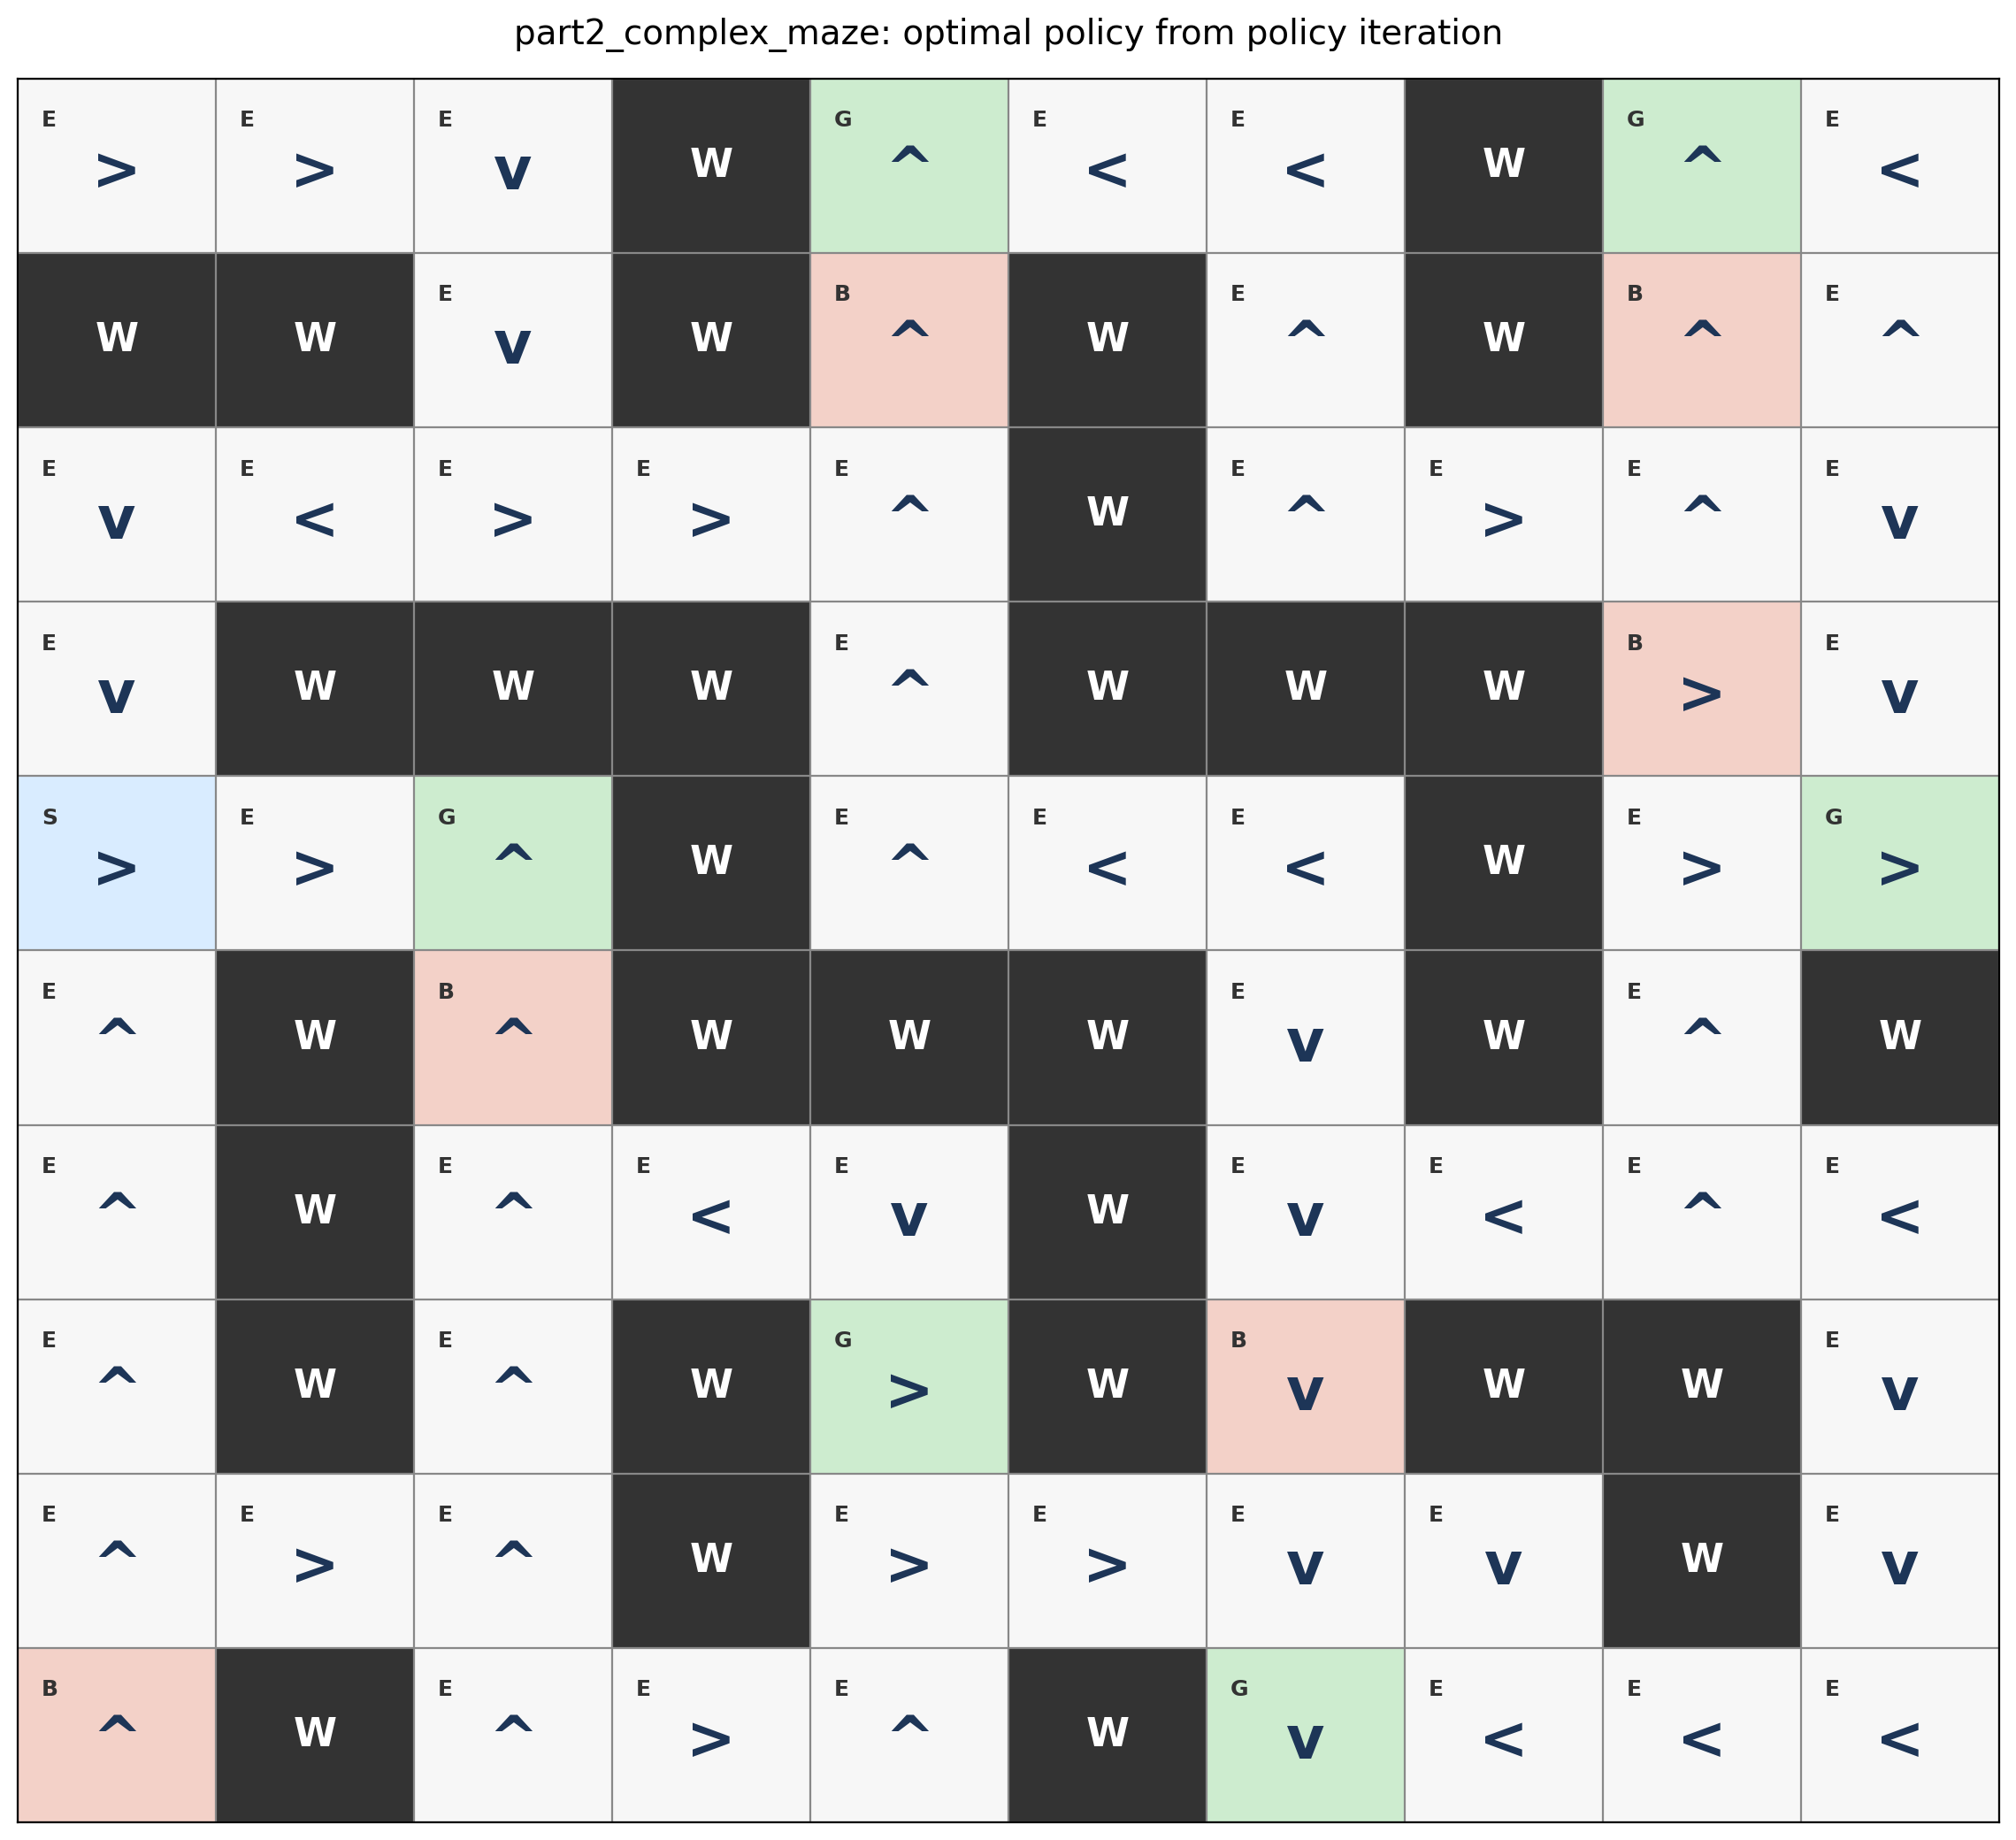

Data behind this chart, as committed beside it:
row, col, state, action, arrow
1, 1, r1c1, right, >
1, 2, r1c2, right, >
1, 3, r1c3, down, v
1, 5, r1c5, up, ^
1, 6, r1c6, left, <
1, 7, r1c7, left, <
1, 9, r1c9, up, ^
1, 10, r1c10, left, <
2, 3, r2c3, down, v
2, 5, r2c5, up, ^
2, 7, r2c7, up, ^
2, 9, r2c9, up, ^
2, 10, r2c10, up, ^
3, 1, r3c1, down, v
3, 2, r3c2, left, <
3, 3, r3c3, right, >
3, 4, r3c4, right, >
3, 5, r3c5, up, ^
3, 7, r3c7, up, ^
3, 8, r3c8, right, >
3, 9, r3c9, up, ^
3, 10, r3c10, down, v
4, 1, r4c1, down, v
4, 5, r4c5, up, ^
4, 9, r4c9, right, >
4, 10, r4c10, down, v
5, 1, r5c1, right, >
5, 2, r5c2, right, >
5, 3, r5c3, up, ^
5, 5, r5c5, up, ^
5, 6, r5c6, left, <
5, 7, r5c7, left, <
5, 9, r5c9, right, >
5, 10, r5c10, right, >
6, 1, r6c1, up, ^
6, 3, r6c3, up, ^
6, 7, r6c7, down, v
6, 9, r6c9, up, ^
7, 1, r7c1, up, ^
7, 3, r7c3, up, ^
7, 4, r7c4, left, <
7, 5, r7c5, down, v
7, 7, r7c7, down, v
7, 8, r7c8, left, <
7, 9, r7c9, up, ^
7, 10, r7c10, left, <
8, 1, r8c1, up, ^
8, 3, r8c3, up, ^
8, 5, r8c5, right, >
8, 7, r8c7, down, v
8, 10, r8c10, down, v
9, 1, r9c1, up, ^
9, 2, r9c2, right, >
9, 3, r9c3, up, ^
9, 5, r9c5, right, >
9, 6, r9c6, right, >
9, 7, r9c7, down, v
9, 8, r9c8, down, v
9, 10, r9c10, down, v
10, 1, r10c1, up, ^
... 7 more rows
